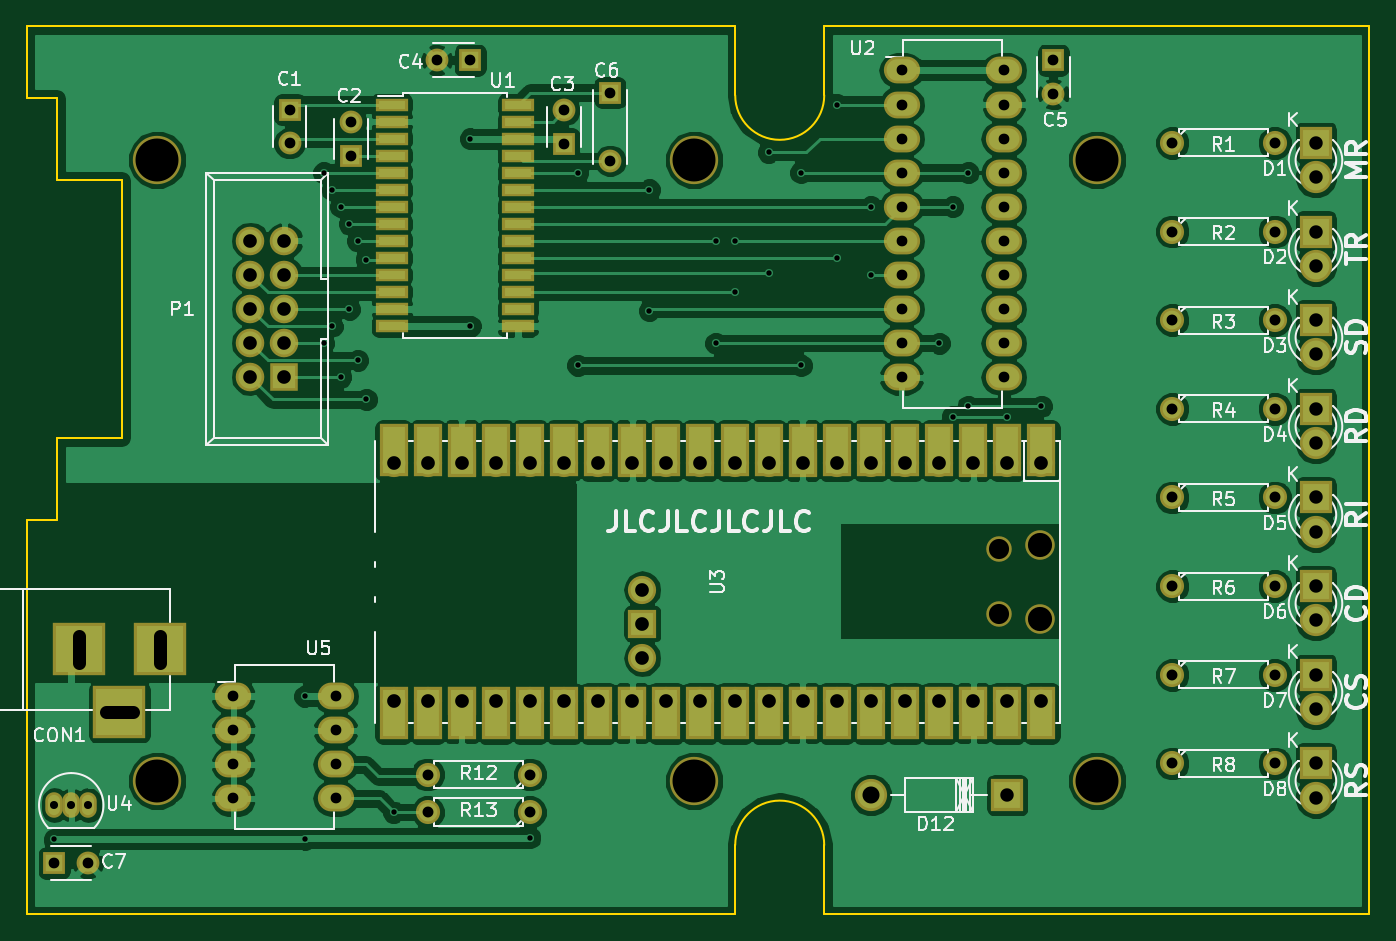
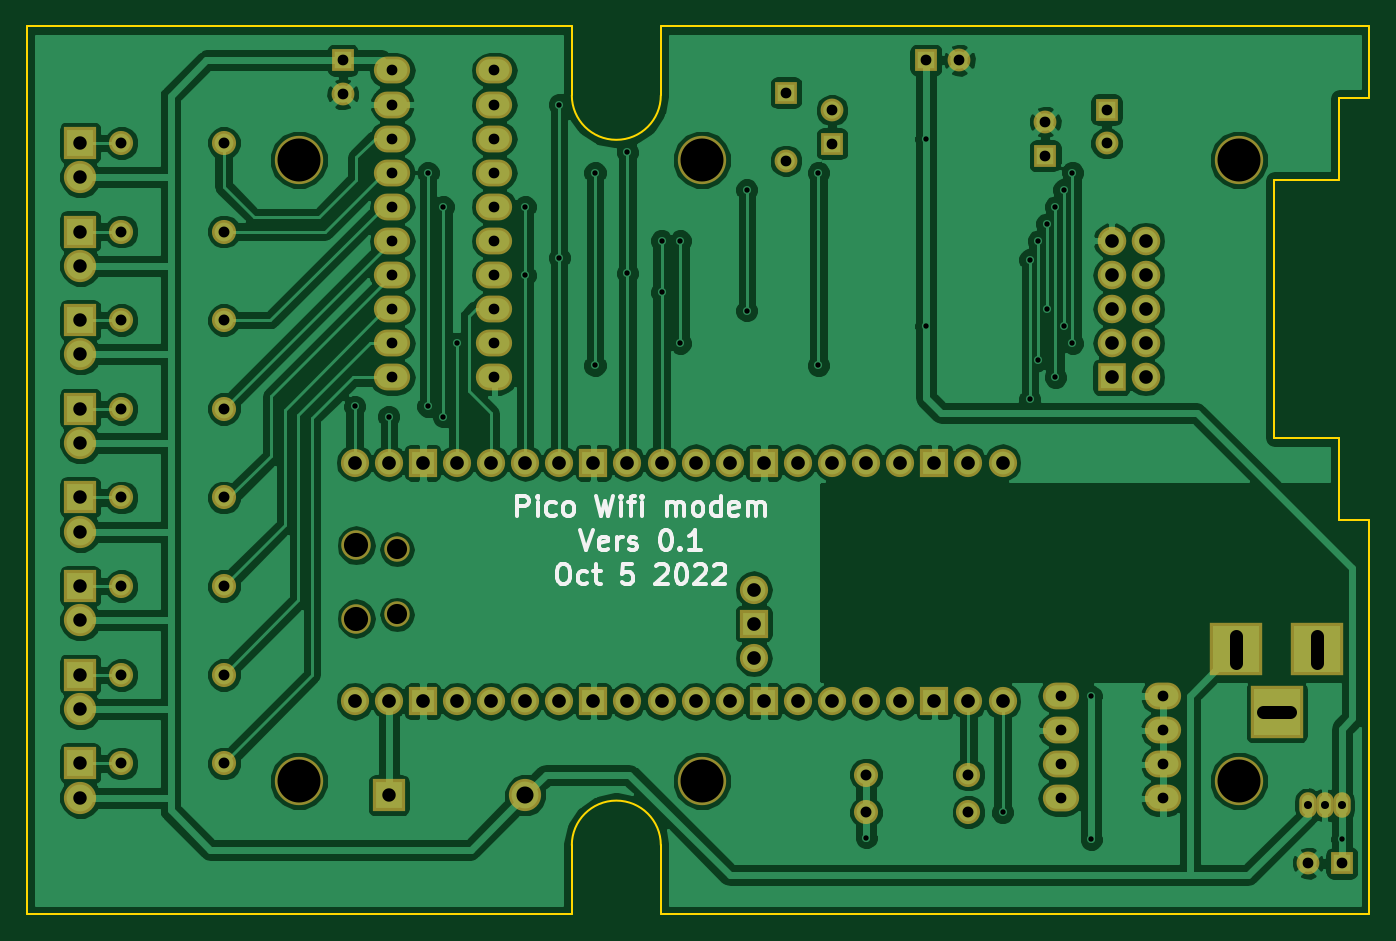
Circuit board: 11 layer files. Board 100.0 x 66.1 mm.
- bottom_copper: Pico_Wifi_modem-B.Cu.gbl (154997 bytes)
- bottom_mask: Pico_Wifi_modem-B.Mask.gbs (4847 bytes)
- paste: Pico_Wifi_modem-B.Paste.gbp (279 bytes)
- bottom_silk: Pico_Wifi_modem-B.SilkS.gbo (13480 bytes)
- outline: Pico_Wifi_modem-Edge.Cuts.gm1 (1347 bytes)
- top_copper: Pico_Wifi_modem-F.Cu.gtl (153427 bytes)
- top_mask: Pico_Wifi_modem-F.Mask.gts (6653 bytes)
- paste: Pico_Wifi_modem-F.Paste.gtp (1012 bytes)
- top_silk: Pico_Wifi_modem-F.SilkS.gto (52077 bytes)
- drill: Pico_Wifi_modem-NPTH.drl (350 bytes)
- drill: Pico_Wifi_modem.drl (3468 bytes)

=== bottom_copper: Pico_Wifi_modem-B.Cu.gbl (154997 bytes, source omitted) ===
=== bottom_mask: Pico_Wifi_modem-B.Mask.gbs ===
G04 #@! TF.FileFunction,Soldermask,Bot*
%FSLAX46Y46*%
G04 Gerber Fmt 4.6, Leading zero omitted, Abs format (unit mm)*
G04 Created by KiCad (PCBNEW 4.0.5+dfsg1-4) date Thu Oct  6 23:04:55 2022*
%MOMM*%
%LPD*%
G01*
G04 APERTURE LIST*
%ADD10C,0.150000*%
%ADD11C,3.600000*%
%ADD12R,1.700000X1.700000*%
%ADD13C,1.700000*%
%ADD14R,3.900120X3.900120*%
%ADD15R,2.400000X2.400000*%
%ADD16C,2.400000*%
%ADD17C,2.398980*%
%ADD18R,2.398980X2.398980*%
%ADD19R,2.127200X2.127200*%
%ADD20O,2.127200X2.127200*%
%ADD21C,1.797000*%
%ADD22O,2.700000X2.000000*%
%ADD23O,2.100000X2.100000*%
%ADD24R,2.100000X2.100000*%
%ADD25O,2.200000X2.200000*%
%ADD26O,1.900000X1.900000*%
%ADD27O,1.299160X1.901140*%
G04 APERTURE END LIST*
D10*
D11*
X119450000Y-85770000D03*
X119450000Y-132020000D03*
X159450000Y-132020000D03*
X159450000Y-85770000D03*
X189450000Y-85770000D03*
X189450000Y-132020000D03*
D12*
X129286000Y-82042000D03*
D13*
X129286000Y-84542000D03*
D12*
X133858000Y-85471000D03*
D13*
X133858000Y-82971000D03*
D12*
X149733000Y-84582000D03*
D13*
X149733000Y-82082000D03*
D12*
X142748000Y-78359000D03*
D13*
X140248000Y-78359000D03*
D12*
X186182000Y-78359000D03*
D13*
X186182000Y-80859000D03*
D12*
X153162000Y-80772000D03*
D13*
X153162000Y-85852000D03*
D12*
X111760000Y-138176000D03*
D13*
X114260000Y-138176000D03*
D14*
X119610140Y-122230000D03*
X113610660Y-122230000D03*
X116610400Y-126929000D03*
D15*
X205740000Y-84516000D03*
D16*
X205740000Y-87056000D03*
D15*
X205740000Y-91120000D03*
D16*
X205740000Y-93660000D03*
D15*
X205740000Y-97724000D03*
D16*
X205740000Y-100264000D03*
D15*
X205740000Y-104328000D03*
D16*
X205740000Y-106868000D03*
D15*
X205740000Y-110932000D03*
D16*
X205740000Y-113472000D03*
D15*
X205740000Y-117536000D03*
D16*
X205740000Y-120076000D03*
D15*
X205740000Y-124140000D03*
D16*
X205740000Y-126680000D03*
D15*
X205740000Y-130744000D03*
D16*
X205740000Y-133284000D03*
D17*
X172593000Y-133098540D03*
D18*
X182753000Y-133098540D03*
D19*
X128905000Y-101965000D03*
D20*
X126365000Y-101965000D03*
X128905000Y-99425000D03*
X126365000Y-99425000D03*
X128905000Y-96885000D03*
X126365000Y-96885000D03*
X128905000Y-94345000D03*
X126365000Y-94345000D03*
X128905000Y-91805000D03*
X126365000Y-91805000D03*
D21*
X195045000Y-84516000D03*
X202665000Y-84516000D03*
X195045000Y-91120000D03*
X202665000Y-91120000D03*
X195045000Y-97724000D03*
X202665000Y-97724000D03*
X195045000Y-104328000D03*
X202665000Y-104328000D03*
X195045000Y-110932000D03*
X202665000Y-110932000D03*
X195045000Y-117536000D03*
X202665000Y-117536000D03*
X195045000Y-124140000D03*
X202665000Y-124140000D03*
X195045000Y-130744000D03*
X202665000Y-130744000D03*
X147193000Y-131572000D03*
X139573000Y-131572000D03*
X147193000Y-134366000D03*
X139573000Y-134366000D03*
D22*
X174879000Y-79121000D03*
X174879000Y-81661000D03*
X174879000Y-84201000D03*
X174879000Y-86741000D03*
X174879000Y-89281000D03*
X174879000Y-91821000D03*
X174879000Y-94361000D03*
X174879000Y-96901000D03*
X174879000Y-99441000D03*
X174879000Y-101981000D03*
X182499000Y-101981000D03*
X182499000Y-99441000D03*
X182499000Y-96901000D03*
X182499000Y-94361000D03*
X182499000Y-91821000D03*
X182499000Y-89281000D03*
X182499000Y-86741000D03*
X182499000Y-84201000D03*
X182499000Y-81661000D03*
X182499000Y-79121000D03*
D23*
X185293000Y-108331000D03*
X182753000Y-108331000D03*
D24*
X180213000Y-108331000D03*
D23*
X177673000Y-108331000D03*
X175133000Y-108331000D03*
X172593000Y-108331000D03*
X170053000Y-108331000D03*
D24*
X167513000Y-108331000D03*
D23*
X164973000Y-108331000D03*
X162433000Y-108331000D03*
X159893000Y-108331000D03*
X157353000Y-108331000D03*
D24*
X154813000Y-108331000D03*
D23*
X152273000Y-108331000D03*
X149733000Y-108331000D03*
X147193000Y-108331000D03*
X144653000Y-108331000D03*
D24*
X142113000Y-108331000D03*
D23*
X139573000Y-108331000D03*
X137033000Y-108331000D03*
X137033000Y-126111000D03*
X139573000Y-126111000D03*
D24*
X142113000Y-126111000D03*
D23*
X144653000Y-126111000D03*
X147193000Y-126111000D03*
X149733000Y-126111000D03*
X152273000Y-126111000D03*
D24*
X154813000Y-126111000D03*
D23*
X157353000Y-126111000D03*
X159893000Y-126111000D03*
X162433000Y-126111000D03*
X164973000Y-126111000D03*
D24*
X167513000Y-126111000D03*
D23*
X170053000Y-126111000D03*
X172593000Y-126111000D03*
X175133000Y-126111000D03*
X177673000Y-126111000D03*
D24*
X180213000Y-126111000D03*
D23*
X182753000Y-126111000D03*
X185293000Y-126111000D03*
D25*
X185163000Y-119946000D03*
X185163000Y-114496000D03*
D26*
X182133000Y-114796000D03*
X182133000Y-119646000D03*
D23*
X155563000Y-117805100D03*
D24*
X155563000Y-120345100D03*
D23*
X155563000Y-122885100D03*
D27*
X113030000Y-133858000D03*
X114300000Y-133858000D03*
X111760000Y-133858000D03*
D22*
X125095000Y-125730000D03*
X125095000Y-128270000D03*
X125095000Y-130810000D03*
X125095000Y-133350000D03*
X132715000Y-133350000D03*
X132715000Y-130810000D03*
X132715000Y-128270000D03*
X132715000Y-125730000D03*
M02*

=== paste: Pico_Wifi_modem-B.Paste.gbp ===
G04 #@! TF.FileFunction,Paste,Bot*
%FSLAX46Y46*%
G04 Gerber Fmt 4.6, Leading zero omitted, Abs format (unit mm)*
G04 Created by KiCad (PCBNEW 4.0.5+dfsg1-4) date Thu Oct  6 23:04:55 2022*
%MOMM*%
%LPD*%
G01*
G04 APERTURE LIST*
%ADD10C,0.150000*%
G04 APERTURE END LIST*
D10*
M02*

=== bottom_silk: Pico_Wifi_modem-B.SilkS.gbo (13480 bytes, source omitted) ===
=== outline: Pico_Wifi_modem-Edge.Cuts.gm1 ===
G04 #@! TF.FileFunction,Profile,NP*
%FSLAX46Y46*%
G04 Gerber Fmt 4.6, Leading zero omitted, Abs format (unit mm)*
G04 Created by KiCad (PCBNEW 4.0.5+dfsg1-4) date Thu Oct  6 23:04:55 2022*
%MOMM*%
%LPD*%
G01*
G04 APERTURE LIST*
%ADD10C,0.150000*%
G04 APERTURE END LIST*
D10*
X109720000Y-75830000D02*
X162485000Y-75830000D01*
X162485000Y-75830000D02*
X162485000Y-80975000D01*
X162485000Y-80975000D02*
G75*
G03X169115000Y-80975000I3315000J0D01*
G01*
X169115000Y-80975000D02*
X169115000Y-75830000D01*
X169115000Y-75830000D02*
X209720000Y-75830000D01*
X209720000Y-75830000D02*
X209720000Y-141970000D01*
X209720000Y-141970000D02*
X169115000Y-141970000D01*
X169115000Y-141970000D02*
X169115000Y-136825000D01*
X169115000Y-136825000D02*
G75*
G03X162485000Y-136825000I-3315000J0D01*
G01*
X162485000Y-136825000D02*
X162485000Y-141970000D01*
X162485000Y-141970000D02*
X109720000Y-141970000D01*
X109720000Y-141970000D02*
X109720000Y-112629000D01*
X109720000Y-112629000D02*
X111980600Y-112629000D01*
X111980600Y-112629000D02*
X111980600Y-106498900D01*
X111980600Y-106498900D02*
X116832000Y-106498900D01*
X116832000Y-106498900D02*
X116832000Y-87271100D01*
X116832000Y-87271100D02*
X111980600Y-87271100D01*
X111980600Y-87271100D02*
X111980600Y-81141000D01*
X111980600Y-81141000D02*
X109720000Y-81141000D01*
X109720000Y-81141000D02*
X109720000Y-75830000D01*
M02*

=== top_copper: Pico_Wifi_modem-F.Cu.gtl (153427 bytes, source omitted) ===
=== top_mask: Pico_Wifi_modem-F.Mask.gts ===
G04 #@! TF.FileFunction,Soldermask,Top*
%FSLAX46Y46*%
G04 Gerber Fmt 4.6, Leading zero omitted, Abs format (unit mm)*
G04 Created by KiCad (PCBNEW 4.0.5+dfsg1-4) date Thu Oct  6 23:04:55 2022*
%MOMM*%
%LPD*%
G01*
G04 APERTURE LIST*
%ADD10C,0.150000*%
%ADD11C,3.600000*%
%ADD12R,1.700000X1.700000*%
%ADD13C,1.700000*%
%ADD14R,3.900120X3.900120*%
%ADD15R,2.400000X2.400000*%
%ADD16C,2.400000*%
%ADD17C,2.398980*%
%ADD18R,2.398980X2.398980*%
%ADD19R,2.127200X2.127200*%
%ADD20O,2.127200X2.127200*%
%ADD21C,1.797000*%
%ADD22R,2.400000X1.000000*%
%ADD23O,2.700000X2.000000*%
%ADD24O,2.100000X2.100000*%
%ADD25R,2.100000X2.100000*%
%ADD26O,2.200000X2.200000*%
%ADD27O,1.900000X1.900000*%
%ADD28R,2.100000X3.900000*%
%ADD29O,1.299160X1.901140*%
G04 APERTURE END LIST*
D10*
D11*
X119450000Y-85770000D03*
X119450000Y-132020000D03*
X159450000Y-132020000D03*
X159450000Y-85770000D03*
X189450000Y-85770000D03*
X189450000Y-132020000D03*
D12*
X129286000Y-82042000D03*
D13*
X129286000Y-84542000D03*
D12*
X133858000Y-85471000D03*
D13*
X133858000Y-82971000D03*
D12*
X149733000Y-84582000D03*
D13*
X149733000Y-82082000D03*
D12*
X142748000Y-78359000D03*
D13*
X140248000Y-78359000D03*
D12*
X186182000Y-78359000D03*
D13*
X186182000Y-80859000D03*
D12*
X153162000Y-80772000D03*
D13*
X153162000Y-85852000D03*
D12*
X111760000Y-138176000D03*
D13*
X114260000Y-138176000D03*
D14*
X119610140Y-122230000D03*
X113610660Y-122230000D03*
X116610400Y-126929000D03*
D15*
X205740000Y-84516000D03*
D16*
X205740000Y-87056000D03*
D15*
X205740000Y-91120000D03*
D16*
X205740000Y-93660000D03*
D15*
X205740000Y-97724000D03*
D16*
X205740000Y-100264000D03*
D15*
X205740000Y-104328000D03*
D16*
X205740000Y-106868000D03*
D15*
X205740000Y-110932000D03*
D16*
X205740000Y-113472000D03*
D15*
X205740000Y-117536000D03*
D16*
X205740000Y-120076000D03*
D15*
X205740000Y-124140000D03*
D16*
X205740000Y-126680000D03*
D15*
X205740000Y-130744000D03*
D16*
X205740000Y-133284000D03*
D17*
X172593000Y-133098540D03*
D18*
X182753000Y-133098540D03*
D19*
X128905000Y-101965000D03*
D20*
X126365000Y-101965000D03*
X128905000Y-99425000D03*
X126365000Y-99425000D03*
X128905000Y-96885000D03*
X126365000Y-96885000D03*
X128905000Y-94345000D03*
X126365000Y-94345000D03*
X128905000Y-91805000D03*
X126365000Y-91805000D03*
D21*
X195045000Y-84516000D03*
X202665000Y-84516000D03*
X195045000Y-91120000D03*
X202665000Y-91120000D03*
X195045000Y-97724000D03*
X202665000Y-97724000D03*
X195045000Y-104328000D03*
X202665000Y-104328000D03*
X195045000Y-110932000D03*
X202665000Y-110932000D03*
X195045000Y-117536000D03*
X202665000Y-117536000D03*
X195045000Y-124140000D03*
X202665000Y-124140000D03*
X195045000Y-130744000D03*
X202665000Y-130744000D03*
X147193000Y-131572000D03*
X139573000Y-131572000D03*
X147193000Y-134366000D03*
X139573000Y-134366000D03*
D22*
X136905000Y-81661000D03*
X136905000Y-82931000D03*
X136905000Y-84201000D03*
X136905000Y-85471000D03*
X136905000Y-86741000D03*
X136905000Y-88011000D03*
X136905000Y-89281000D03*
X136905000Y-90551000D03*
X136905000Y-91821000D03*
X136905000Y-93091000D03*
X136905000Y-94361000D03*
X136905000Y-95631000D03*
X136905000Y-96901000D03*
X136905000Y-98171000D03*
X146305000Y-98171000D03*
X146305000Y-96901000D03*
X146305000Y-95631000D03*
X146305000Y-94361000D03*
X146305000Y-93091000D03*
X146305000Y-91821000D03*
X146305000Y-90551000D03*
X146305000Y-89281000D03*
X146305000Y-88011000D03*
X146305000Y-86741000D03*
X146305000Y-85471000D03*
X146305000Y-84201000D03*
X146305000Y-82931000D03*
X146305000Y-81661000D03*
D23*
X174879000Y-79121000D03*
X174879000Y-81661000D03*
X174879000Y-84201000D03*
X174879000Y-86741000D03*
X174879000Y-89281000D03*
X174879000Y-91821000D03*
X174879000Y-94361000D03*
X174879000Y-96901000D03*
X174879000Y-99441000D03*
X174879000Y-101981000D03*
X182499000Y-101981000D03*
X182499000Y-99441000D03*
X182499000Y-96901000D03*
X182499000Y-94361000D03*
X182499000Y-91821000D03*
X182499000Y-89281000D03*
X182499000Y-86741000D03*
X182499000Y-84201000D03*
X182499000Y-81661000D03*
X182499000Y-79121000D03*
D24*
X185293000Y-108331000D03*
X182753000Y-108331000D03*
D25*
X180213000Y-108331000D03*
D24*
X177673000Y-108331000D03*
X175133000Y-108331000D03*
X172593000Y-108331000D03*
X170053000Y-108331000D03*
D25*
X167513000Y-108331000D03*
D24*
X164973000Y-108331000D03*
X162433000Y-108331000D03*
X159893000Y-108331000D03*
X157353000Y-108331000D03*
D25*
X154813000Y-108331000D03*
D24*
X152273000Y-108331000D03*
X149733000Y-108331000D03*
X147193000Y-108331000D03*
X144653000Y-108331000D03*
D25*
X142113000Y-108331000D03*
D24*
X139573000Y-108331000D03*
X137033000Y-108331000D03*
X137033000Y-126111000D03*
X139573000Y-126111000D03*
D25*
X142113000Y-126111000D03*
D24*
X144653000Y-126111000D03*
X147193000Y-126111000D03*
X149733000Y-126111000D03*
X152273000Y-126111000D03*
D25*
X154813000Y-126111000D03*
D24*
X157353000Y-126111000D03*
X159893000Y-126111000D03*
X162433000Y-126111000D03*
X164973000Y-126111000D03*
D25*
X167513000Y-126111000D03*
D24*
X170053000Y-126111000D03*
X172593000Y-126111000D03*
X175133000Y-126111000D03*
X177673000Y-126111000D03*
D25*
X180213000Y-126111000D03*
D24*
X182753000Y-126111000D03*
X185293000Y-126111000D03*
D26*
X185163000Y-119946000D03*
X185163000Y-114496000D03*
D27*
X182133000Y-114796000D03*
X182133000Y-119646000D03*
D24*
X155563000Y-117805100D03*
D25*
X155563000Y-120345100D03*
D24*
X155563000Y-122885100D03*
D28*
X185293000Y-107431000D03*
X182753000Y-107431000D03*
X180213000Y-107431000D03*
X177673000Y-107431000D03*
X175133000Y-107431000D03*
X172593000Y-107431000D03*
X170053000Y-107431000D03*
X167513000Y-107431000D03*
X164973000Y-107431000D03*
X162433000Y-107431000D03*
X159893000Y-107431000D03*
X157353000Y-107431000D03*
X154813000Y-107431000D03*
X152273000Y-107431000D03*
X149733000Y-107431000D03*
X147193000Y-107431000D03*
X144653000Y-107431000D03*
X142113000Y-107431000D03*
X139573000Y-107431000D03*
X137033000Y-107431000D03*
X137033000Y-127011000D03*
X139573000Y-127011000D03*
X142113000Y-127011000D03*
X144653000Y-127011000D03*
X147193000Y-127011000D03*
X149733000Y-127011000D03*
X152273000Y-127011000D03*
X154813000Y-127011000D03*
X157353000Y-127011000D03*
X159893000Y-127011000D03*
X162433000Y-127011000D03*
X164973000Y-127011000D03*
X167513000Y-127011000D03*
X170053000Y-127011000D03*
X172593000Y-127011000D03*
X175133000Y-127011000D03*
X177673000Y-127011000D03*
X180213000Y-127011000D03*
X182753000Y-127011000D03*
X185293000Y-127011000D03*
D29*
X113030000Y-133858000D03*
X114300000Y-133858000D03*
X111760000Y-133858000D03*
D23*
X125095000Y-125730000D03*
X125095000Y-128270000D03*
X125095000Y-130810000D03*
X125095000Y-133350000D03*
X132715000Y-133350000D03*
X132715000Y-130810000D03*
X132715000Y-128270000D03*
X132715000Y-125730000D03*
M02*

=== paste: Pico_Wifi_modem-F.Paste.gtp ===
G04 #@! TF.FileFunction,Paste,Top*
%FSLAX46Y46*%
G04 Gerber Fmt 4.6, Leading zero omitted, Abs format (unit mm)*
G04 Created by KiCad (PCBNEW 4.0.5+dfsg1-4) date Thu Oct  6 23:04:55 2022*
%MOMM*%
%LPD*%
G01*
G04 APERTURE LIST*
%ADD10C,0.150000*%
%ADD11R,2.000000X0.600000*%
G04 APERTURE END LIST*
D10*
D11*
X136905000Y-81661000D03*
X136905000Y-82931000D03*
X136905000Y-84201000D03*
X136905000Y-85471000D03*
X136905000Y-86741000D03*
X136905000Y-88011000D03*
X136905000Y-89281000D03*
X136905000Y-90551000D03*
X136905000Y-91821000D03*
X136905000Y-93091000D03*
X136905000Y-94361000D03*
X136905000Y-95631000D03*
X136905000Y-96901000D03*
X136905000Y-98171000D03*
X146305000Y-98171000D03*
X146305000Y-96901000D03*
X146305000Y-95631000D03*
X146305000Y-94361000D03*
X146305000Y-93091000D03*
X146305000Y-91821000D03*
X146305000Y-90551000D03*
X146305000Y-89281000D03*
X146305000Y-88011000D03*
X146305000Y-86741000D03*
X146305000Y-85471000D03*
X146305000Y-84201000D03*
X146305000Y-82931000D03*
X146305000Y-81661000D03*
M02*

=== top_silk: Pico_Wifi_modem-F.SilkS.gto (52077 bytes, source omitted) ===
=== drill: Pico_Wifi_modem-NPTH.drl ===
M48
;DRILL file {KiCad 4.0.5+dfsg1-4} date Thu Oct  6 23:04:58 2022
;FORMAT={-:-/ absolute / metric / decimal}
FMAT,2
METRIC,TZ
T1C1.500
T2C1.800
T3C3.200
%
G90
G05
M71
T1
X182.133Y-114.796
X182.133Y-119.646
T2
X185.163Y-114.496
X185.163Y-119.946
T3
X119.45Y-85.77
X119.45Y-132.02
X159.45Y-85.77
X159.45Y-132.02
X189.45Y-85.77
X189.45Y-132.02
T0
M30

=== drill: Pico_Wifi_modem.drl ===
M48
;DRILL file {KiCad 4.0.5+dfsg1-4} date Thu Oct  6 23:04:58 2022
;FORMAT={-:-/ absolute / metric / decimal}
FMAT,2
METRIC,TZ
T1C0.400
T2C0.600
T3C0.800
T4C0.800
T5C0.813
T6C1.001
T7C1.016
T8C1.020
T9C1.270
%
G90
G05
M71
T1
X111.76Y-136.398
X130.429Y-125.73
X130.429Y-136.398
X131.826Y-86.741
X131.826Y-99.441
X132.461Y-88.011
X132.461Y-98.171
X133.096Y-89.281
X133.096Y-101.981
X133.731Y-90.551
X133.731Y-96.901
X134.366Y-91.821
X134.366Y-100.711
X135.001Y-93.218
X135.001Y-103.632
X137.033Y-134.366
X142.748Y-84.201
X142.748Y-98.171
X147.193Y-136.271
X150.749Y-86.741
X150.749Y-101.092
X156.083Y-88.011
X156.083Y-97.028
X161.036Y-91.821
X161.036Y-99.441
X162.433Y-91.821
X162.433Y-95.631
X164.973Y-85.217
X164.973Y-94.234
X167.386Y-86.741
X167.386Y-101.092
X170.053Y-81.661
X170.053Y-93.091
X172.593Y-89.281
X172.593Y-94.361
X177.673Y-99.441
X178.689Y-89.281
X178.689Y-104.902
X179.832Y-86.741
X179.832Y-104.14
X182.753Y-104.902
X185.293Y-104.14
T2
X111.76Y-133.858
X113.03Y-133.858
X114.3Y-133.858
T3
X111.76Y-138.176
X125.095Y-125.73
X125.095Y-128.27
X125.095Y-130.81
X125.095Y-133.35
X129.286Y-82.042
X132.715Y-125.73
X132.715Y-128.27
X132.715Y-130.81
X132.715Y-133.35
X133.858Y-85.471
X142.748Y-78.359
X149.733Y-84.582
X153.162Y-80.772
X174.879Y-79.121
X174.879Y-81.661
X174.879Y-84.201
X174.879Y-86.741
X174.879Y-89.281
X174.879Y-91.821
X174.879Y-94.361
X174.879Y-96.901
X174.879Y-99.441
X174.879Y-101.981
X182.499Y-79.121
X182.499Y-81.661
X182.499Y-84.201
X182.499Y-86.741
X182.499Y-89.281
X182.499Y-91.821
X182.499Y-94.361
X182.499Y-96.901
X182.499Y-99.441
X182.499Y-101.981
X186.182Y-78.359
T4
X114.26Y-138.176
X129.286Y-84.542
X133.858Y-82.971
X140.248Y-78.359
X149.733Y-82.082
X153.162Y-85.852
X186.182Y-80.859
T5
X139.573Y-131.572
X139.573Y-134.366
X147.193Y-131.572
X147.193Y-134.366
X195.045Y-84.516
X195.045Y-91.12
X195.045Y-97.724
X195.045Y-104.328
X195.045Y-110.932
X195.045Y-117.536
X195.045Y-124.14
X195.045Y-130.744
X202.665Y-84.516
X202.665Y-91.12
X202.665Y-97.724
X202.665Y-104.328
X202.665Y-110.932
X202.665Y-117.536
X202.665Y-124.14
X202.665Y-130.744
T6
X182.753Y-133.099
X205.74Y-84.516
X205.74Y-87.056
X205.74Y-91.12
X205.74Y-93.66
X205.74Y-97.724
X205.74Y-100.264
X205.74Y-104.328
X205.74Y-106.868
X205.74Y-110.932
X205.74Y-113.472
X205.74Y-117.536
X205.74Y-120.076
X205.74Y-124.14
X205.74Y-126.68
X205.74Y-130.744
X205.74Y-133.284
T7
X126.365Y-91.805
X126.365Y-94.345
X126.365Y-96.885
X126.365Y-99.425
X126.365Y-101.965
X128.905Y-91.805
X128.905Y-94.345
X128.905Y-96.885
X128.905Y-99.425
X128.905Y-101.965
T8
X137.033Y-108.331
X137.033Y-126.111
X139.573Y-108.331
X139.573Y-126.111
X142.113Y-108.331
X142.113Y-126.111
X144.653Y-108.331
X144.653Y-126.111
X147.193Y-108.331
X147.193Y-126.111
X149.733Y-108.331
X149.733Y-126.111
X152.273Y-108.331
X152.273Y-126.111
X154.813Y-108.331
X154.813Y-126.111
X155.563Y-117.805
X155.563Y-120.345
X155.563Y-122.885
X157.353Y-108.331
X157.353Y-126.111
X159.893Y-108.331
X159.893Y-126.111
X162.433Y-108.331
X162.433Y-126.111
X164.973Y-108.331
X164.973Y-126.111
X167.513Y-108.331
X167.513Y-126.111
X170.053Y-108.331
X170.053Y-126.111
X172.593Y-108.331
X172.593Y-126.111
X175.133Y-108.331
X175.133Y-126.111
X177.673Y-108.331
X177.673Y-126.111
X180.213Y-108.331
X180.213Y-126.111
X182.753Y-108.331
X182.753Y-126.111
X185.293Y-108.331
X185.293Y-126.111
T9
X172.593Y-133.099
T6
X113.611Y-121.231G85X113.611Y-123.229
G05
X115.611Y-126.929G85X117.61Y-126.929
G05
X119.61Y-121.231G85X119.61Y-123.229
G05
T0
M30

